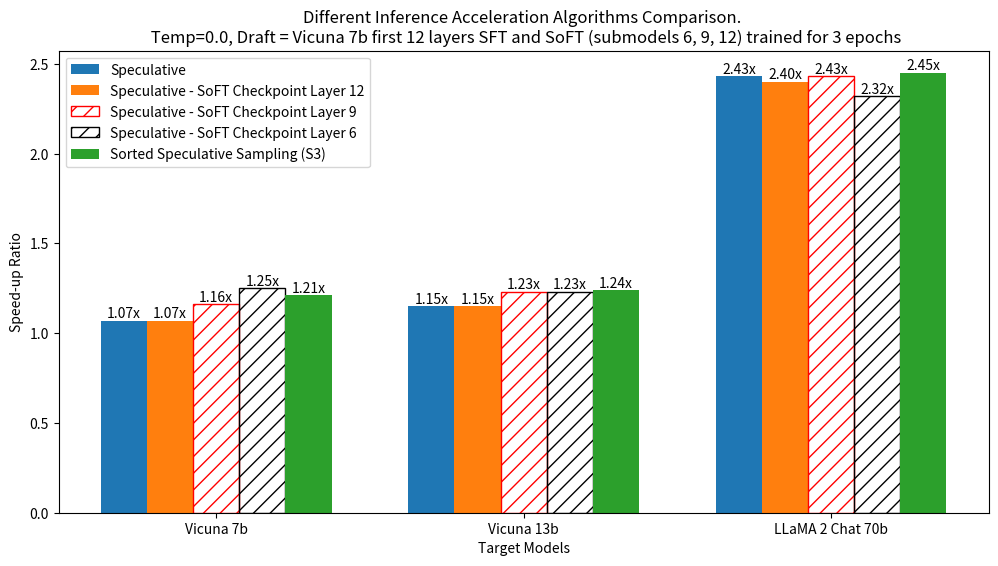

The matplotlib source for this figure:
import matplotlib.pyplot as plt
import numpy as np

# Data
target_models = ['Vicuna 7b', 'Vicuna 13b', 'LLaMA 2 Chat 70b']
spc = [1.07, 1.15, 2.43]
spc_soft = [1.07, 1.15, 2.40]
spc_soft_mid = [1.16, 1.23, 2.43]
spc_soft_lowest = [1.25, 1.23, 2.32]
s3_soft = [1.21, 1.24, 2.45]

# Number of target_models
N = len(target_models)

# Create a figure and axis
fig, ax = plt.subplots(figsize=(12,6))

# Positions of the bars on the x-axis
ind = np.arange(N)

# Width of the bars
width = 0.15

# Plotting
bars1 = ax.bar(ind - 2*width, spc, width, label='Speculative')
bars2 = ax.bar(ind - width, spc_soft, width, label='Speculative - SoFT Checkpoint Layer 12')
bars3 = ax.bar(ind, spc_soft_mid, width, label='Speculative - SoFT Checkpoint Layer 9', color='none', edgecolor='red', hatch='//')
bars4 = ax.bar(ind + width, spc_soft_lowest, width, label='Speculative - SoFT Checkpoint Layer 6', color='none', edgecolor='black', hatch='//')
bars5 = ax.bar(ind + 2*width, s3_soft, width, label='Sorted Speculative Sampling (S3)')

# Adding labels and title
ax.set_xlabel('Target Models')
ax.set_ylabel('Speed-up Ratio')
ax.set_title('Different Inference Acceleration Algorithms Comparison. \n Temp=0.0, Draft = Vicuna 7b first 12 layers SFT and SoFT (submodels 6, 9, 12) trained for 3 epochs')
ax.set_xticks(ind)
ax.set_xticklabels(target_models)
ax.legend()

def add_labels(bars):
    for bar in bars:
        height = bar.get_height()
        ax.text(
            bar.get_x() + bar.get_width() / 2, 
            height, 
            f'{height:.2f}x' if height != 0 else f'N/A',  # Formatting as float with one decimal place 
            ha='center', 
            va='bottom'
        )

add_labels(bars1)
add_labels(bars2)
add_labels(bars3)
add_labels(bars4)
add_labels(bars5)


# Show the plot
plt.savefig('./test.png')
